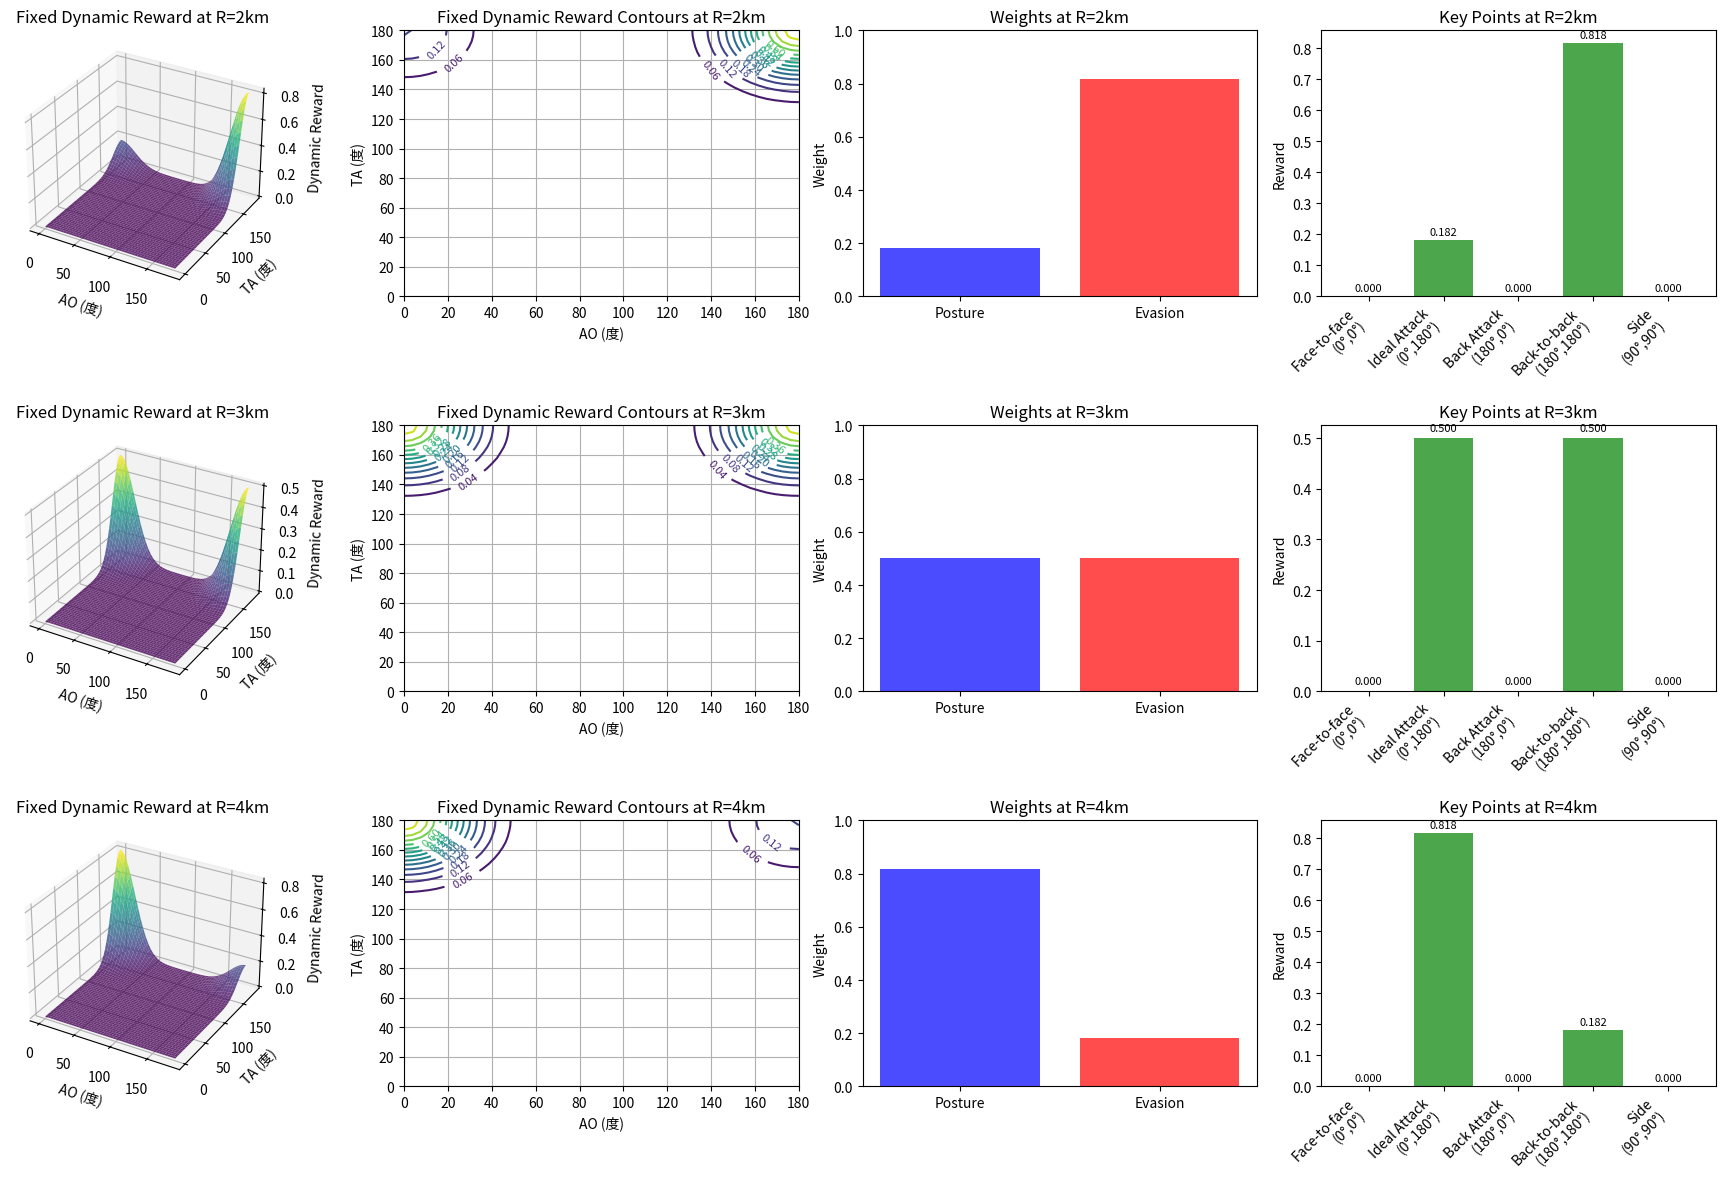

This figure's Python source:
import numpy as np
import matplotlib.pyplot as plt
from mpl_toolkits.mplot3d import Axes3D

def sigmoid(x):
    return 1 / (1 + np.exp(-x))

def wp(R):
    return sigmoid(1.5 * (R - 3))

def we(R):
    return 1 - wp(R)

def fixed_posture_reward(AO, TA):
    """修正的PostureReward - 鼓励AO=0°, TA=180°"""
    ao_reward = np.exp(-(AO / (np.pi/6))**2)
    ta_reward = np.exp(-((TA - np.pi) / (np.pi/6))**2)
    return ao_reward * ta_reward

def fixed_evasion_reward(AO, TA):
    """修正的EvasionReward - 鼓励规避"""
    ao_evasion = np.exp(-((AO - np.pi) / (np.pi/6))**2)
    ta_evasion = np.exp(-((TA - np.pi) / (np.pi/6))**2)
    return ao_evasion * ta_evasion

def range_reward(R):
    """距离奖励"""
    if R < 2:
        return 0.5
    elif 2 <= R <= 5:
        return 1.0
    else:
        return 0.8

def fixed_dynamic_reward(AO, TA, R):
    """修正的动态奖励函数"""
    wp_val = wp(R)
    we_val = we(R)
    
    posture_reward = fixed_posture_reward(AO, TA) * range_reward(R)
    evasion_reward_val = fixed_evasion_reward(AO, TA) * range_reward(R)
    
    total_reward = wp_val * posture_reward + we_val * evasion_reward_val
    
    return total_reward, wp_val, we_val, posture_reward, evasion_reward_val

def visualize_fixed_reward():
    """可视化修正后的奖励函数"""
    
    # 创建AO和TA的角度范围
    AO_range = np.linspace(0, np.pi, 50)
    TA_range = np.linspace(0, np.pi, 50)
    AO_grid, TA_grid = np.meshgrid(AO_range, TA_range)
    
    # 测试不同距离
    distances = [2, 3, 4]  # km
    
    fig = plt.figure(figsize=(18, 12))
    
    for i, R in enumerate(distances):
        # 计算修正后的动态奖励
        dynamic_reward_grid = np.zeros_like(AO_grid)
        wp_grid = np.zeros_like(AO_grid)
        we_grid = np.zeros_like(AO_grid)
        
        for row in range(AO_grid.shape[0]):
            for col in range(AO_grid.shape[1]):
                total_r, wp_val, we_val, posture_r, evasion_r = fixed_dynamic_reward(
                    AO_grid[row, col], TA_grid[row, col], R
                )
                dynamic_reward_grid[row, col] = total_r
                wp_grid[row, col] = wp_val
                we_grid[row, col] = we_val
        
        # 3D表面图
        ax1 = fig.add_subplot(3, 4, i*4 + 1, projection='3d')
        surf = ax1.plot_surface(AO_grid * 180/np.pi, TA_grid * 180/np.pi, dynamic_reward_grid, 
                               cmap='viridis', alpha=0.8)
        ax1.set_xlabel('AO (度)')
        ax1.set_ylabel('TA (度)')
        ax1.set_zlabel('Dynamic Reward')
        ax1.set_title(f'Fixed Dynamic Reward at R={R}km')
        
        # 等高线图
        ax2 = fig.add_subplot(3, 4, i*4 + 2)
        contour = ax2.contour(AO_grid * 180/np.pi, TA_grid * 180/np.pi, dynamic_reward_grid, levels=15)
        ax2.clabel(contour, inline=True, fontsize=8)
        ax2.set_xlabel('AO (度)')
        ax2.set_ylabel('TA (度)')
        ax2.set_title(f'Fixed Dynamic Reward Contours at R={R}km')
        ax2.grid(True)
        
        # 权重变化
        ax3 = fig.add_subplot(3, 4, i*4 + 3)
        ax3.bar(['Posture', 'Evasion'], [wp(R), we(R)], color=['blue', 'red'], alpha=0.7)
        ax3.set_ylabel('Weight')
        ax3.set_title(f'Weights at R={R}km')
        ax3.set_ylim(0, 1)
        
        # 关键点分析
        ax4 = fig.add_subplot(3, 4, i*4 + 4)
        key_points = [
            (0, 0, 'Face-to-face'),
            (0, 180, 'Ideal Attack'),
            (180, 0, 'Back Attack'),
            (180, 180, 'Back-to-back'),
            (90, 90, 'Side')
        ]
        
        rewards = []
        labels = []
        for ao_deg, ta_deg, label in key_points:
            ao_rad = ao_deg * np.pi / 180
            ta_rad = ta_deg * np.pi / 180
            total_r, wp_val, we_val, posture_r, evasion_r = fixed_dynamic_reward(ao_rad, ta_rad, R)
            rewards.append(total_r)
            labels.append(f'{label}\n({ao_deg}°,{ta_deg}°)')
        
        bars = ax4.bar(range(len(rewards)), rewards, color='green', alpha=0.7)
        ax4.set_xticks(range(len(rewards)))
        ax4.set_xticklabels(labels, rotation=45, ha='right')
        ax4.set_ylabel('Reward')
        ax4.set_title(f'Key Points at R={R}km')
        
        # 添加数值标签
        for bar, reward in zip(bars, rewards):
            ax4.text(bar.get_x() + bar.get_width()/2, bar.get_height() + 0.01, 
                    f'{reward:.3f}', ha='center', va='bottom', fontsize=8)
    
    plt.tight_layout()
    plt.savefig('fixed_dynamic_reward_analysis.png', dpi=300, bbox_inches='tight')
    plt.show()
    
    # 打印策略分析
    print("\n=== 修正后的策略分析 ===")
    for r in [2, 3, 4]:
        wp_val = wp(r)
        we_val = we(r)
        
        # 分析理想攻击姿态的奖励
        ideal_attack_reward, _, _, _, _ = fixed_dynamic_reward(0, np.pi, r)
        
        if wp_val > 0.7:
            strategy = "攻击优先"
        elif we_val > 0.7:
            strategy = "规避优先"
        else:
            strategy = "平衡策略"
        
        print(f"R={r}km: {strategy} (wp={wp_val:.3f}, we={we_val:.3f})")
        print(f"  理想攻击姿态(AO=0°, TA=180°)奖励: {ideal_attack_reward:.3f}")

if __name__ == "__main__":
    visualize_fixed_reward()
